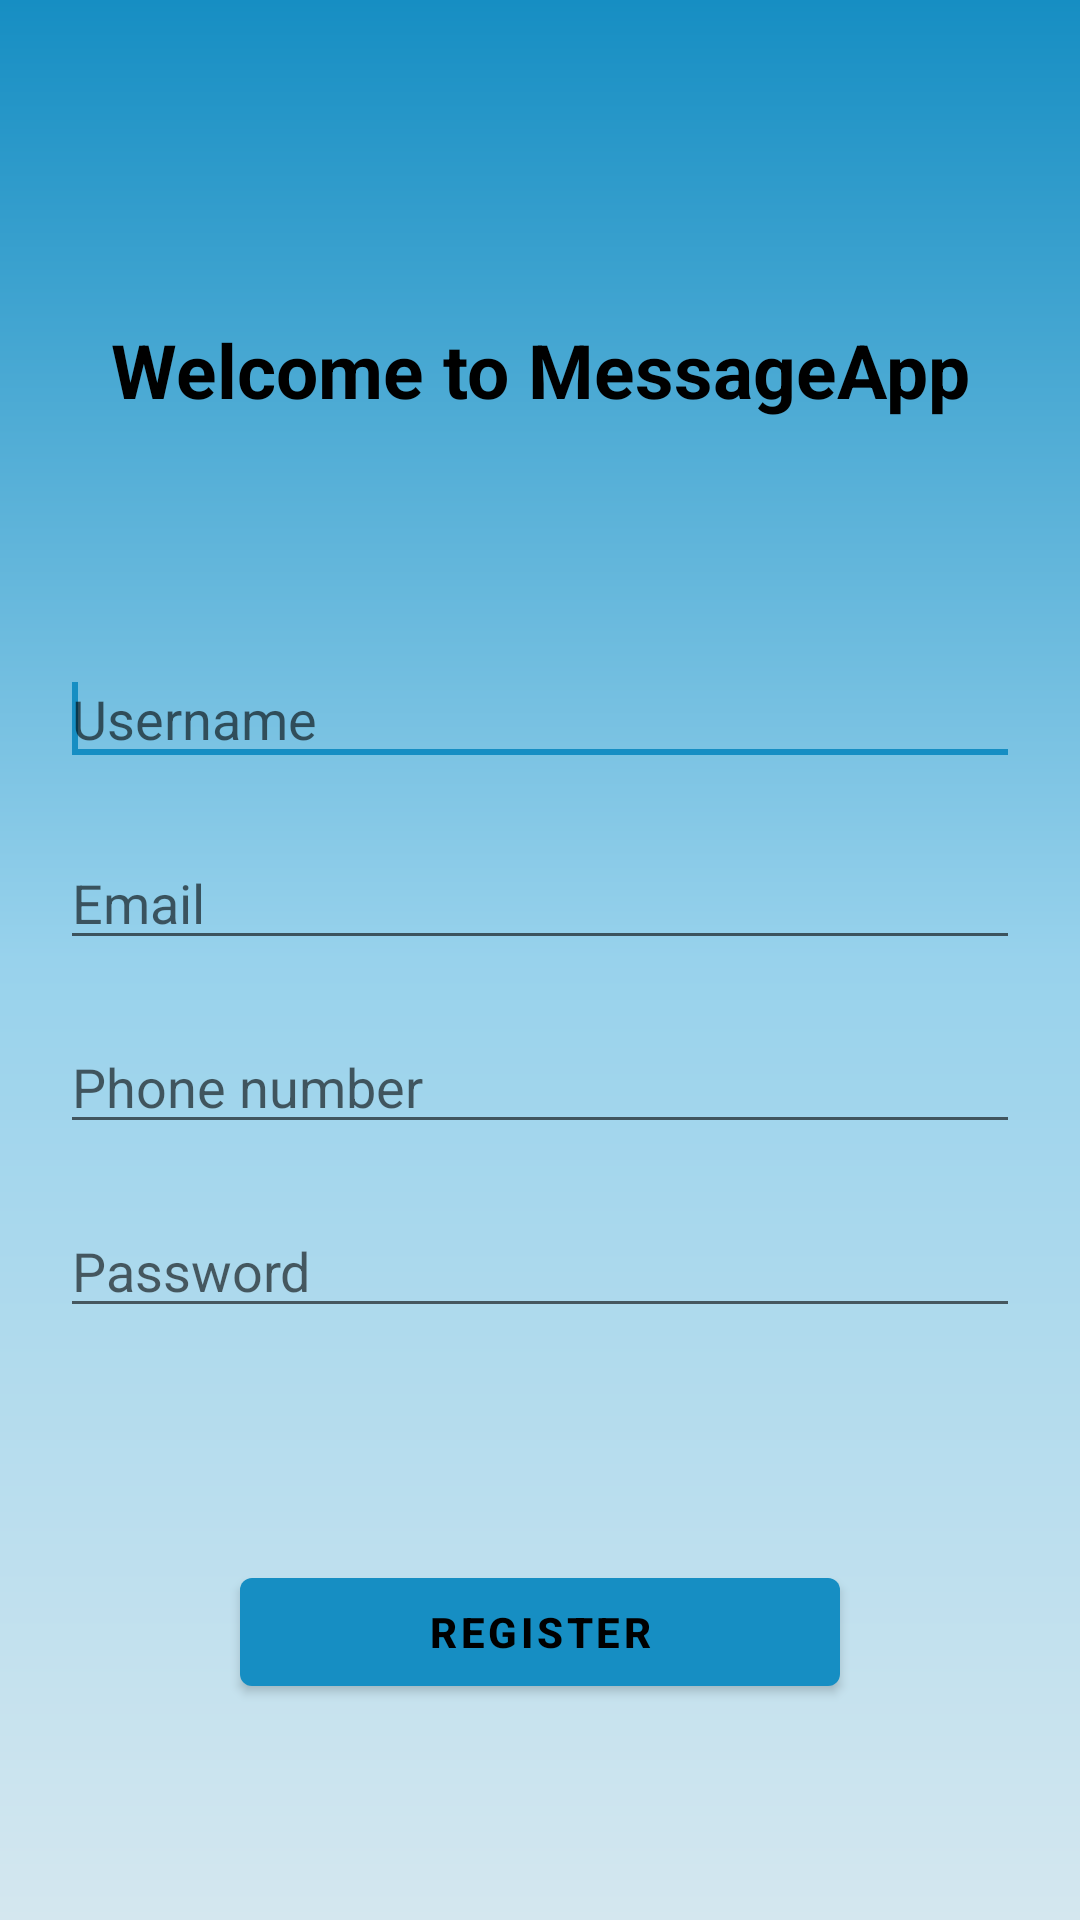

Reconstruct the res/layout file that produces this screen, plus the resources it refers to.
<!-- AndroidManifest.xml: activity theme Theme.MyApplication.NoActionBar -->
<!-- res/layout/activity_registration.xml -->
<?xml version="1.0" encoding="utf-8"?>
<androidx.coordinatorlayout.widget.CoordinatorLayout xmlns:android="http://schemas.android.com/apk/res/android"
    xmlns:app="http://schemas.android.com/apk/res-auto"
    xmlns:tools="http://schemas.android.com/tools"
    android:id="@+id/activity_warehouse_groups"
    android:layout_width="match_parent"
    android:layout_height="match_parent"
    tools:context=".activities.registration.RegistrationActivity">

    <LinearLayout
        android:layout_width="match_parent"
        android:layout_height="match_parent"
        android:orientation="vertical">



        <include layout="@layout/content_registration" />

    </LinearLayout>

</androidx.coordinatorlayout.widget.CoordinatorLayout>
<!-- res/layout/content_registration.xml (included above) -->
<?xml version="1.0" encoding="utf-8"?>
<androidx.constraintlayout.widget.ConstraintLayout xmlns:android="http://schemas.android.com/apk/res/android"
    xmlns:app="http://schemas.android.com/apk/res-auto"
    xmlns:tools="http://schemas.android.com/tools"
    android:layout_width="match_parent"
    android:layout_height="match_parent"
    android:background="@drawable/down_nav_bar"
    app:layout_behavior="@string/appbar_scrolling_view_behavior">


    <LinearLayout
        android:layout_width="match_parent"
        android:layout_height="match_parent"
        android:layout_margin="20sp"
        android:orientation="vertical">
        <LinearLayout
            android:layout_weight="2"
            android:gravity="bottom|center"
            android:layout_width="match_parent"
            android:layout_height="match_parent"
            android:orientation="vertical">

            <TextView
                android:gravity="bottom|center"
                android:layout_width="match_parent"
                android:layout_height="wrap_content"
                android:textColor="@color/black"
                android:textStyle="bold"
                android:text="@string/welcome"
                android:textSize="25sp" />


        </LinearLayout>
        <LinearLayout
            android:id="@+id/linear1"
            android:layout_width="match_parent"
            android:layout_height="match_parent"
            android:layout_weight="1"
            android:gravity="center"
            android:orientation="vertical">

            <EditText
                android:id="@+id/usernameEditText"
                android:layout_width="match_parent"
                android:layout_height="wrap_content"
                android:layout_marginTop="20sp"
                android:hint="@string/username"
                android:textColor="@color/black"
                android:inputType="text"
                android:maxLines="1">
                <requestFocus />
            </EditText>

            <EditText
                android:id="@+id/emailEditText"
                android:layout_width="match_parent"
                android:layout_height="wrap_content"
                android:layout_marginTop="20sp"
                android:textColor="@color/black"
                android:hint="@string/email"
                android:inputType="textEmailAddress"
                android:maxLines="1" />

            <EditText
                android:id="@+id/phoneNumberEditText"
                android:layout_width="match_parent"
                android:layout_height="wrap_content"
                android:layout_marginTop="20sp"
                android:hint="@string/phone_number"
                android:inputType="text"
                android:textColor="@color/black"
                android:maxLines="1" />

            <EditText
                android:id="@+id/passwordEditText"
                android:layout_width="match_parent"
                android:layout_height="wrap_content"
                android:layout_marginTop="20sp"
                android:hint="@string/password"
                android:textColor="@color/black"
                android:inputType="textPassword"
                android:maxLines="1" />


        </LinearLayout>

        <LinearLayout
            android:layout_width="match_parent"
            android:layout_height="match_parent"
            android:layout_weight="2"
            android:orientation="vertical">

            <Button
                android:id="@+id/registerButton"
                android:layout_width="200dp"
                android:layout_height="wrap_content"
                android:layout_gravity="center"
                android:layout_marginTop="20dp"
                android:textColor="@color/black"
                android:text="@string/register"
                android:textStyle="bold" />

        </LinearLayout>


    </LinearLayout>


</androidx.constraintlayout.widget.ConstraintLayout>
<!-- resources referenced by this layout -->
<resources>
  <color name="black">#FF000000</color>
  <!-- drawable down_nav_bar (drawable-v24) -->
  <shape xmlns:android="http://schemas.android.com/apk/res/android"
      android:shape="rectangle">
      <gradient
          android:angle="100"
          android:startColor="#168EC3"
          android:centerColor="#98D2EC"
          android:endColor="#D4E7EF"
          android:type="linear" />
  </shape>
  <string name="email" translatable="false">Email</string>
  <string name="password">Password</string>
  <string name="phone_number">Phone number</string>
  <string name="register">Register</string>
  <string name="username">Username</string>
  <string name="welcome">Welcome to MessageApp</string>
  <style name="Theme.MyApplication.NoActionBar">
          <item name="windowActionBar">false</item>
          <item name="windowNoTitle">true</item>
      </style>
</resources>
